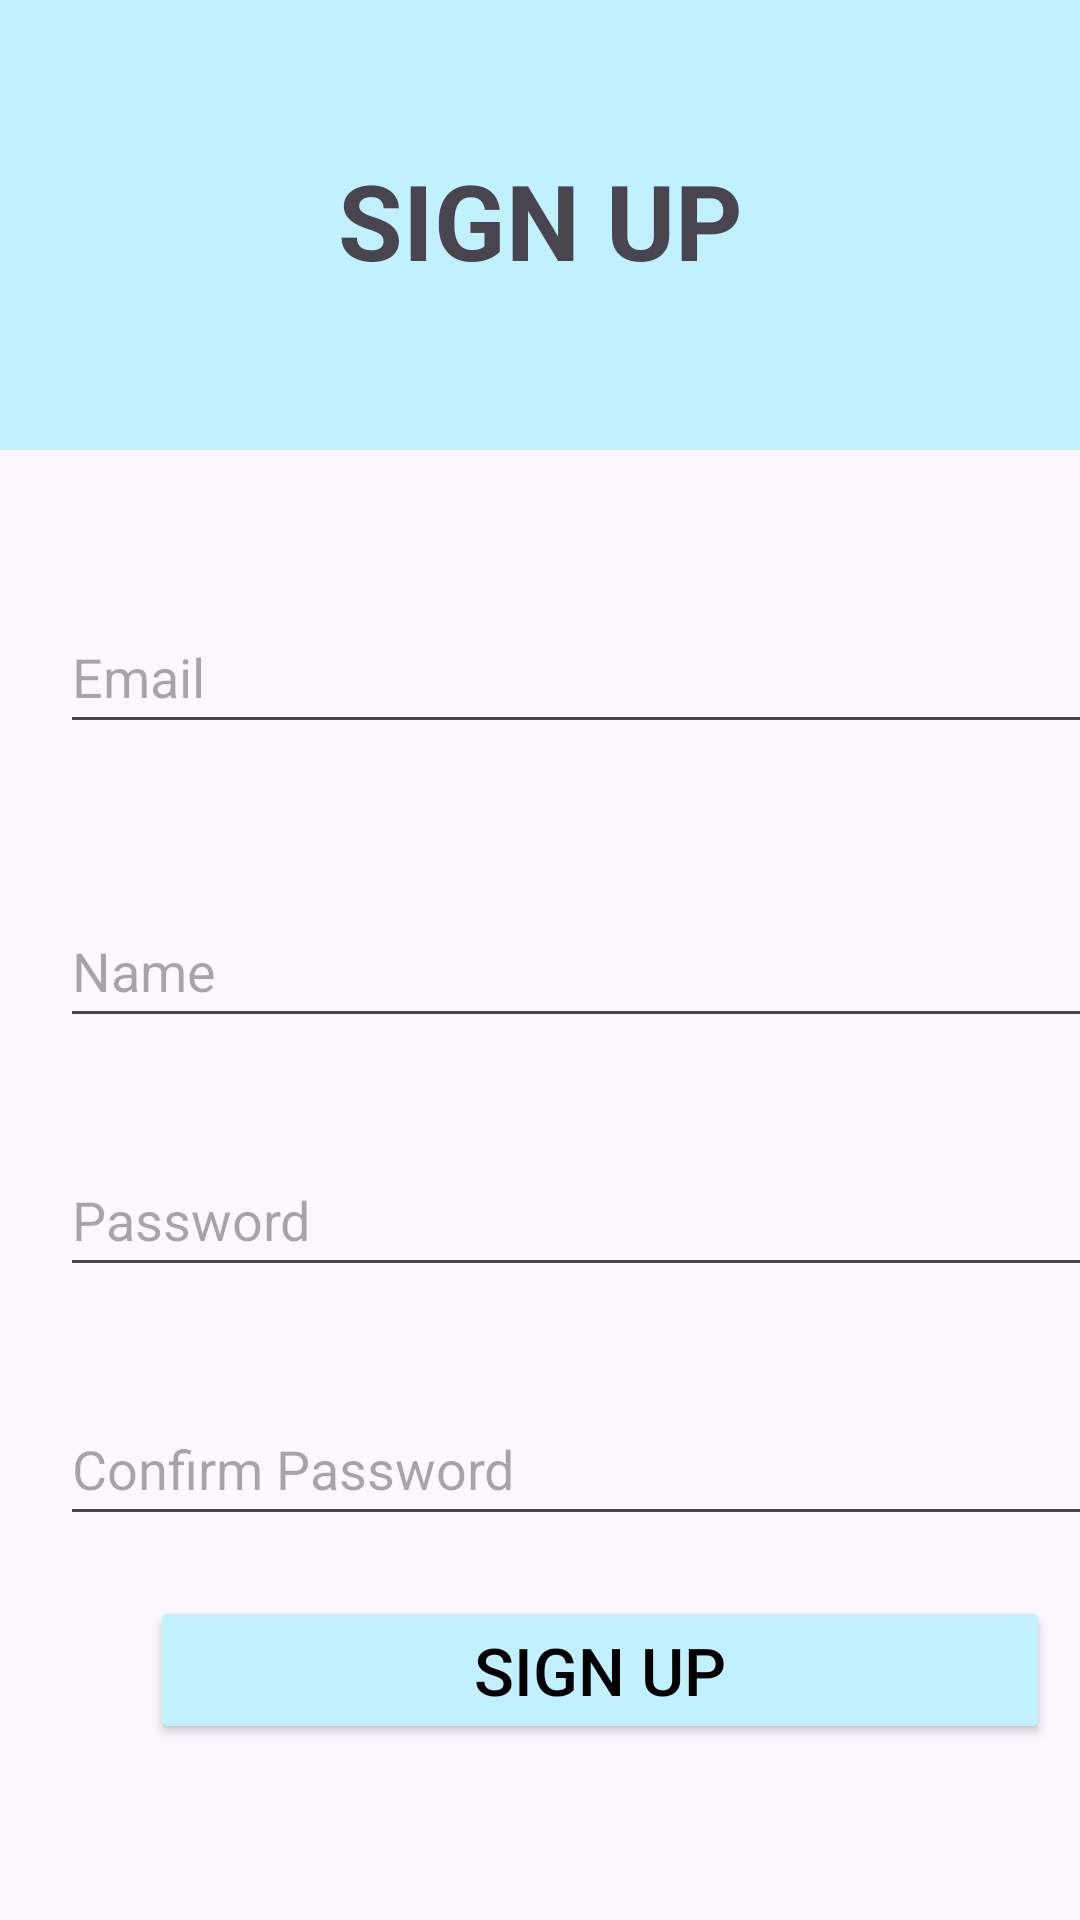

Produce the Android XML layout that renders to this screen, including the resource entries it uses.
<!-- AndroidManifest.xml: application theme Theme.CornerCrave -->
<!-- res/layout/signup.xml -->
<?xml version="1.0" encoding="utf-8"?>

<LinearLayout xmlns:android="http://schemas.android.com/apk/res/android"
    android:layout_width="match_parent"
    android:layout_height="match_parent"
    android:orientation="vertical">
    <LinearLayout
        android:layout_width="match_parent"
        android:layout_height="150dp"
        android:orientation="vertical"
        android:id="@+id/head"
        android:background="@color/blue">

        <ImageView
            android:id="@+id/back"
            android:layout_width="40dp"
            android:layout_height="40dp"
            android:layout_marginTop="10dp"
            android:src="@drawable/back_arrow"></ImageView>
        <TextView
            android:layout_width="match_parent"
            android:layout_height="wrap_content"
            android:gravity="center"
            android:text="SIGN UP"
            android:textSize="35dp"
            android:textStyle="bold"></TextView>
    </LinearLayout>

    <EditText
        android:id="@+id/etusername"
        android:layout_width="350dp"
        android:layout_height="wrap_content"
        android:layout_marginLeft="20dp"
        android:layout_marginTop="50dp"
        android:hint="Email"
        android:minHeight="48dp"></EditText>
    <EditText
        android:id="@+id/etname"
        android:layout_width="350dp"
        android:layout_height="wrap_content"
        android:layout_marginLeft="20dp"
        android:layout_marginTop="50dp"
        android:hint="Name"
        android:minHeight="48dp"></EditText>

    <EditText
        android:id="@+id/etpassword"
        android:layout_width="350dp"
        android:layout_height="wrap_content"
        android:layout_marginLeft="20dp"
        android:layout_marginTop="35dp"
        android:hint="Password"
        android:minHeight="48dp"></EditText>
    <EditText
        android:id="@+id/etconfirmpassword"
        android:layout_width="350dp"
        android:layout_height="wrap_content"
        android:layout_marginLeft="20dp"
        android:layout_marginTop="35dp"
        android:hint="Confirm Password"
        android:minHeight="48dp"></EditText>
    <Button
        android:id="@+id/btnSignup"
        android:layout_width="300dp"
        android:layout_height="wrap_content"
        android:layout_marginLeft="50dp"
        android:layout_marginRight="50dp"
        android:layout_marginTop="20dp"
        android:backgroundTint="@color/blue"
        android:padding="10dp"
        android:text="SIGN UP"
        android:textColor="@color/black"
        android:textSize="22sp"
        ></Button>


</LinearLayout>
<!-- resources referenced by this layout -->
<resources>
  <color name="black">#FF000000</color>
  <color name="blue">#C1F1FF</color>
  <style name="Theme.CornerCrave" parent="Base.Theme.CornerCrave" />
  <style name="Base.Theme.CornerCrave" parent="Theme.Material3.DayNight.NoActionBar">
          
          
      </style>
</resources>
